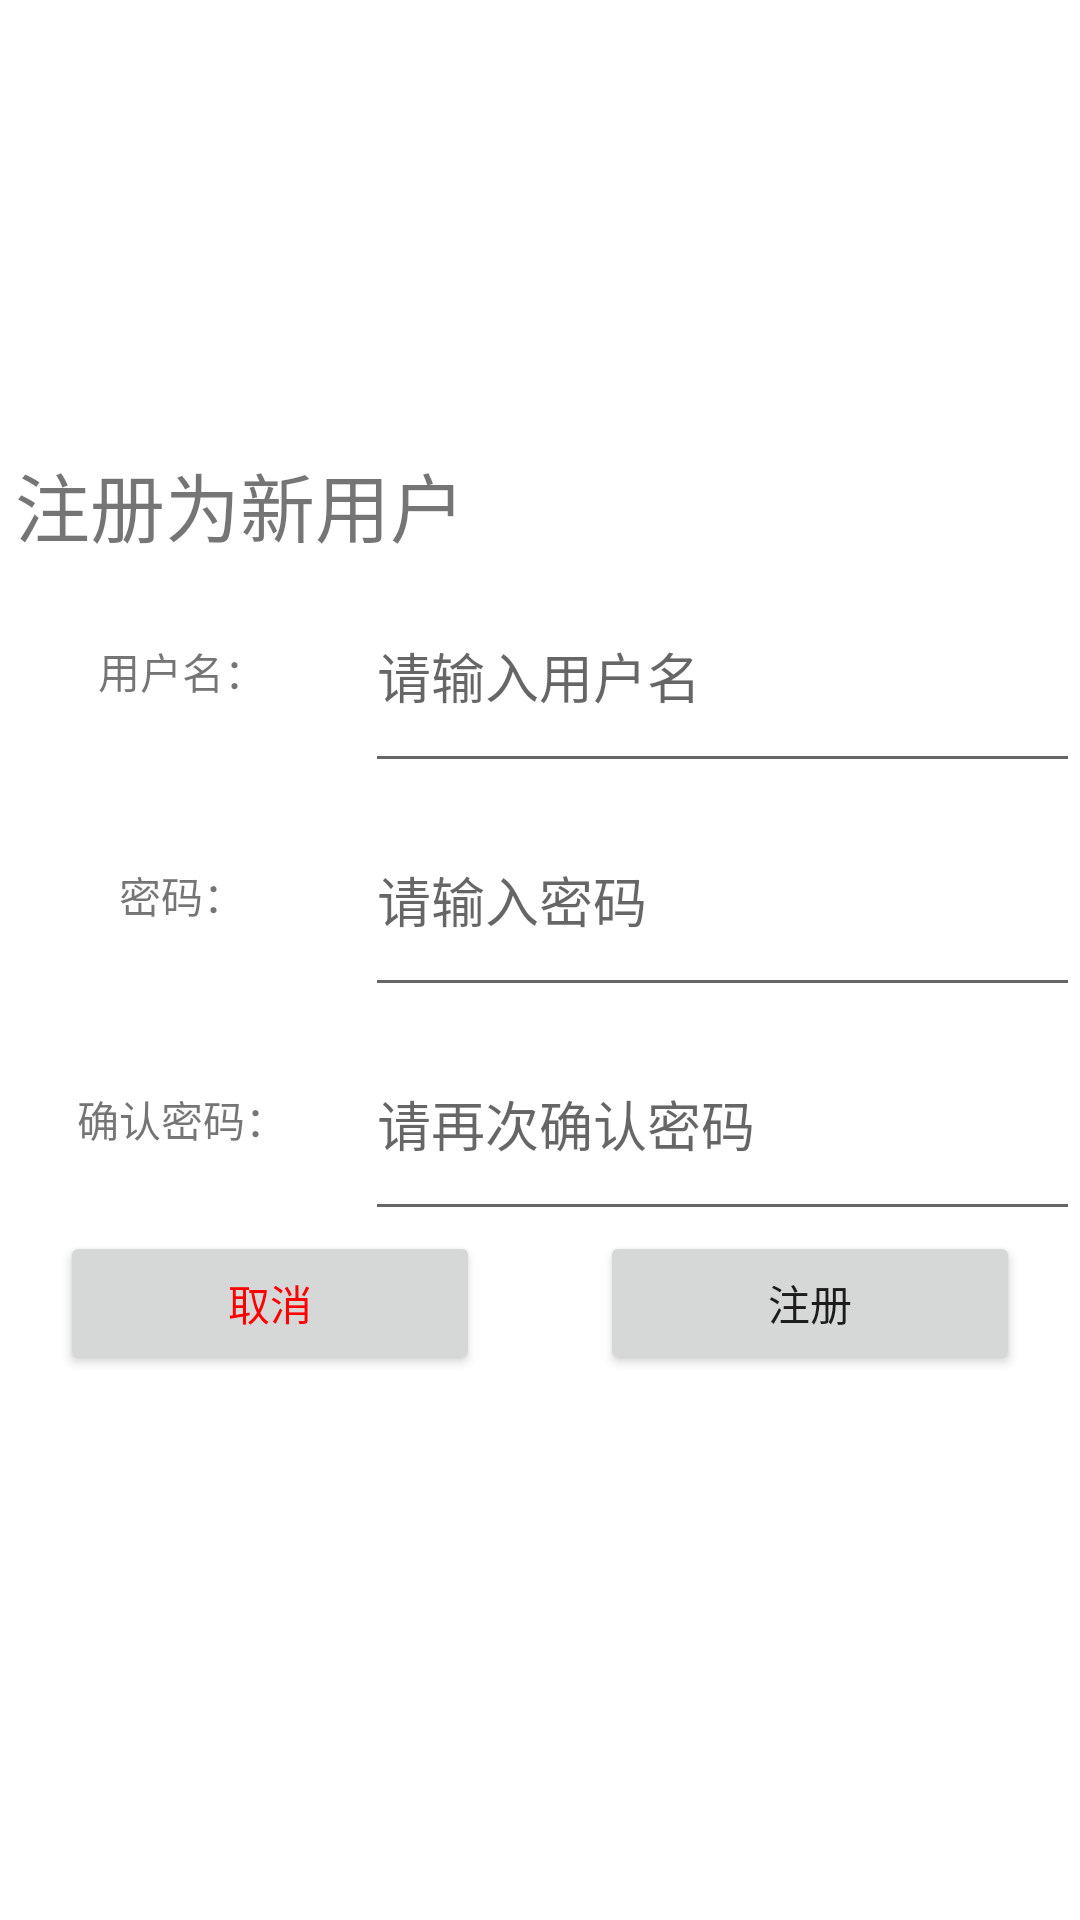

Here is an Android app screen rendered from its layout file. Give the layout XML and the strings, colors and styles it references.
<!-- AndroidManifest.xml: application theme AppTheme -->
<!-- res/layout/registered_layout.xml -->
<?xml version="1.0" encoding="utf-8"?>
<LinearLayout xmlns:android="http://schemas.android.com/apk/res/android"
    android:layout_width="match_parent"
    android:layout_height="match_parent"
    android:orientation="vertical">


    <TextView
        android:id="@+id/textView"
        android:layout_width="match_parent"
        android:layout_height="wrap_content"
        android:layout_marginStart="5dp"
        android:gravity="center_vertical"
        android:textSize="25sp"
        android:layout_marginTop="150dp"
        android:text="注册为新用户" />

    <LinearLayout
        android:layout_width="match_parent"
        android:layout_height="wrap_content"
        android:orientation="horizontal">

        <TextView
            android:id="@+id/textViewUsernameR"
            android:layout_width="wrap_content"
            android:layout_height="match_parent"
            android:layout_margin="20dp"
            android:gravity="center"
            android:ems="5"
            android:text="用户名：" />

        <EditText
            android:id="@+id/editTextUsernameR"
            android:layout_width="0dp"
            android:layout_height="match_parent"
            android:layout_weight="1"
            android:hint="请输入用户名"
            android:inputType="textPersonName" />
    </LinearLayout>

    <LinearLayout
        android:layout_width="match_parent"
        android:layout_height="wrap_content"
        android:orientation="horizontal">

        <TextView
            android:id="@+id/textViewPasswordR"
            android:layout_width="wrap_content"
            android:layout_height="match_parent"
            android:layout_margin="20dp"
            android:ems="5"
            android:gravity="center"
            android:text="密码：" />

        <EditText
            android:id="@+id/editTextPasswordR"
            android:layout_width="0dp"
            android:layout_height="match_parent"
            android:layout_weight="1"
            android:hint="请输入密码"
            android:inputType="textWebPassword"/>
    </LinearLayout>

    <LinearLayout
        android:layout_width="match_parent"
        android:layout_height="wrap_content"
        android:orientation="horizontal">

        <TextView
            android:id="@+id/textViewPasswordR2"
            android:layout_width="wrap_content"
            android:layout_height="match_parent"
            android:layout_margin="20dp"
            android:ems="5"
            android:gravity="center"
            android:text="确认密码：" />

        <EditText
            android:id="@+id/editTextPasswordR2"
            android:layout_width="0dp"
            android:layout_height="match_parent"
            android:layout_weight="1"
            android:hint="请再次确认密码"
            android:inputType="textWebPassword"/>
    </LinearLayout>

    <LinearLayout
        android:layout_width="match_parent"
        android:layout_height="wrap_content"
        android:orientation="horizontal">

        <Button
            android:id="@+id/buttonCancelR"
            android:layout_width="wrap_content"
            android:layout_height="match_parent"
            android:layout_weight="1"
            android:layout_marginEnd="20dp"
            android:layout_marginStart="20dp"
            android:textColor="@color/red"
            android:text="取消" />

        <Button
            android:id="@+id/buttonRegistered"
            android:layout_width="wrap_content"
            android:layout_height="match_parent"
            android:layout_weight="1"
            android:layout_marginStart="20dp"
            android:layout_marginEnd="20dp"
            android:text="注册" />
    </LinearLayout>

</LinearLayout>
<!-- resources referenced by this layout -->
<resources>
  <color name="red">#FFFF0000</color>
</resources>
